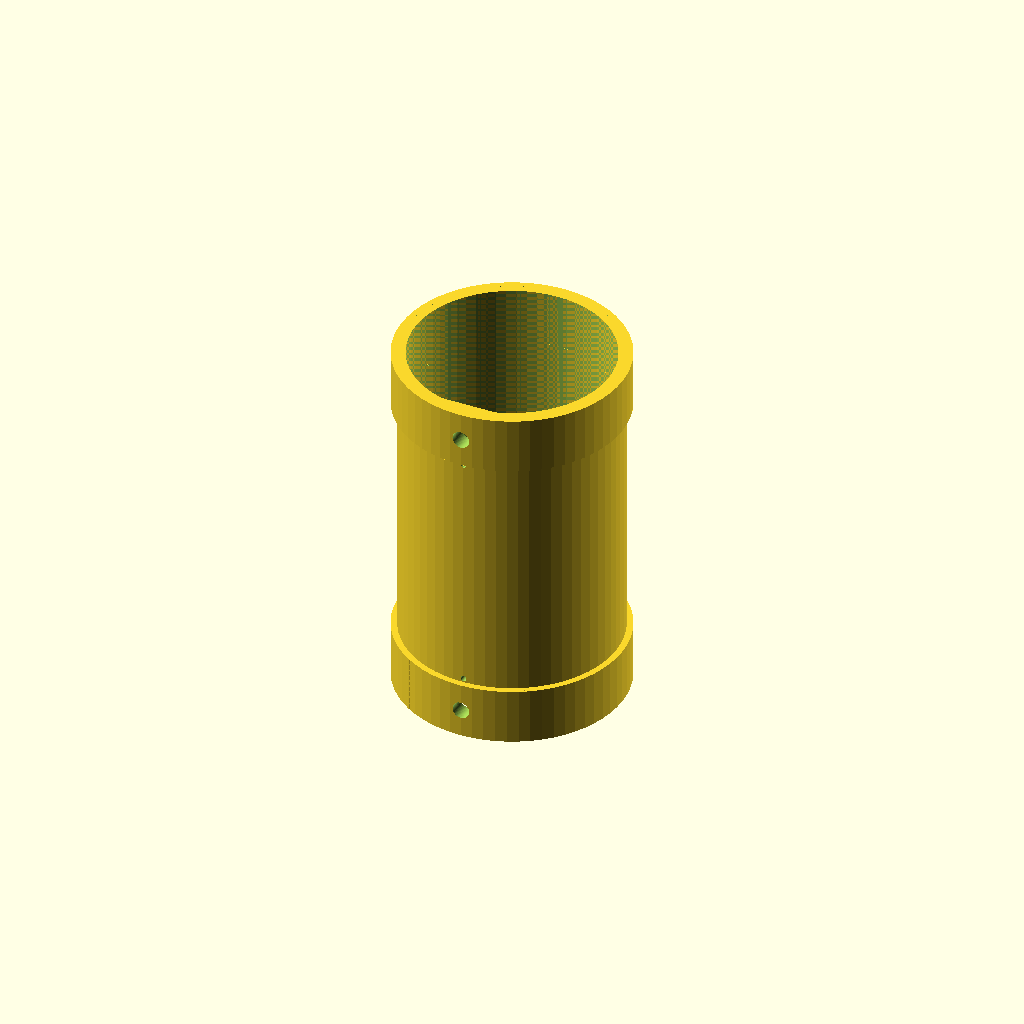
Cell 1 — every parameter at its default value.
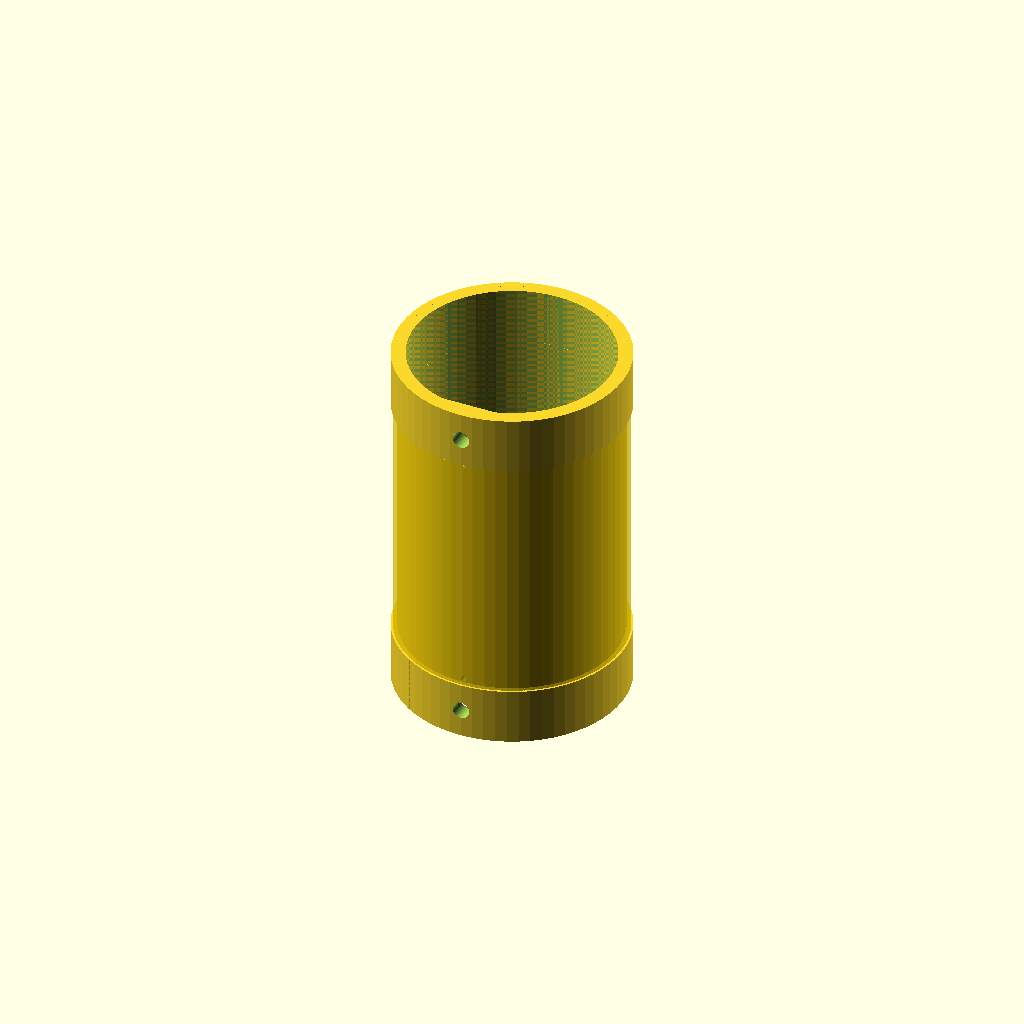
Cell 2: show_winding = true (everything else at default).
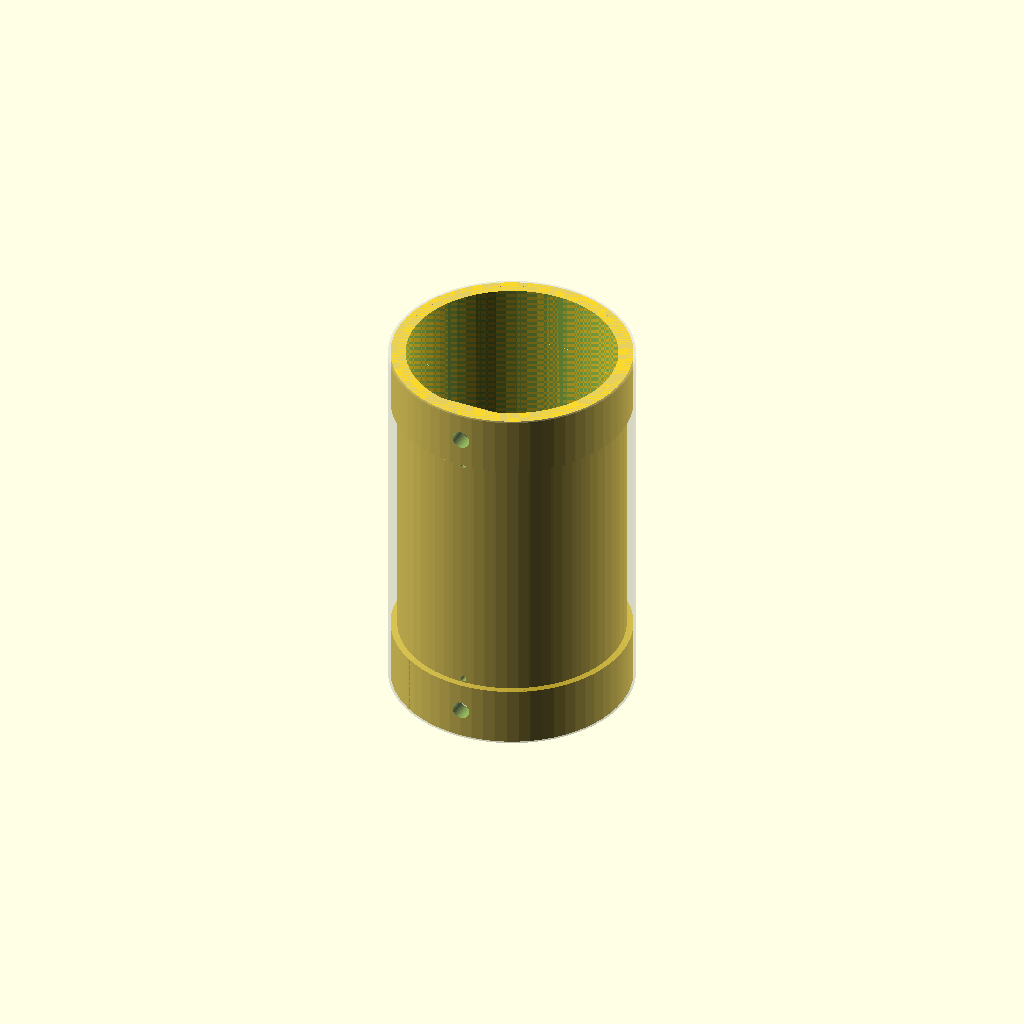
Cell 3 — show_shrink set to true, the other parameters unchanged.
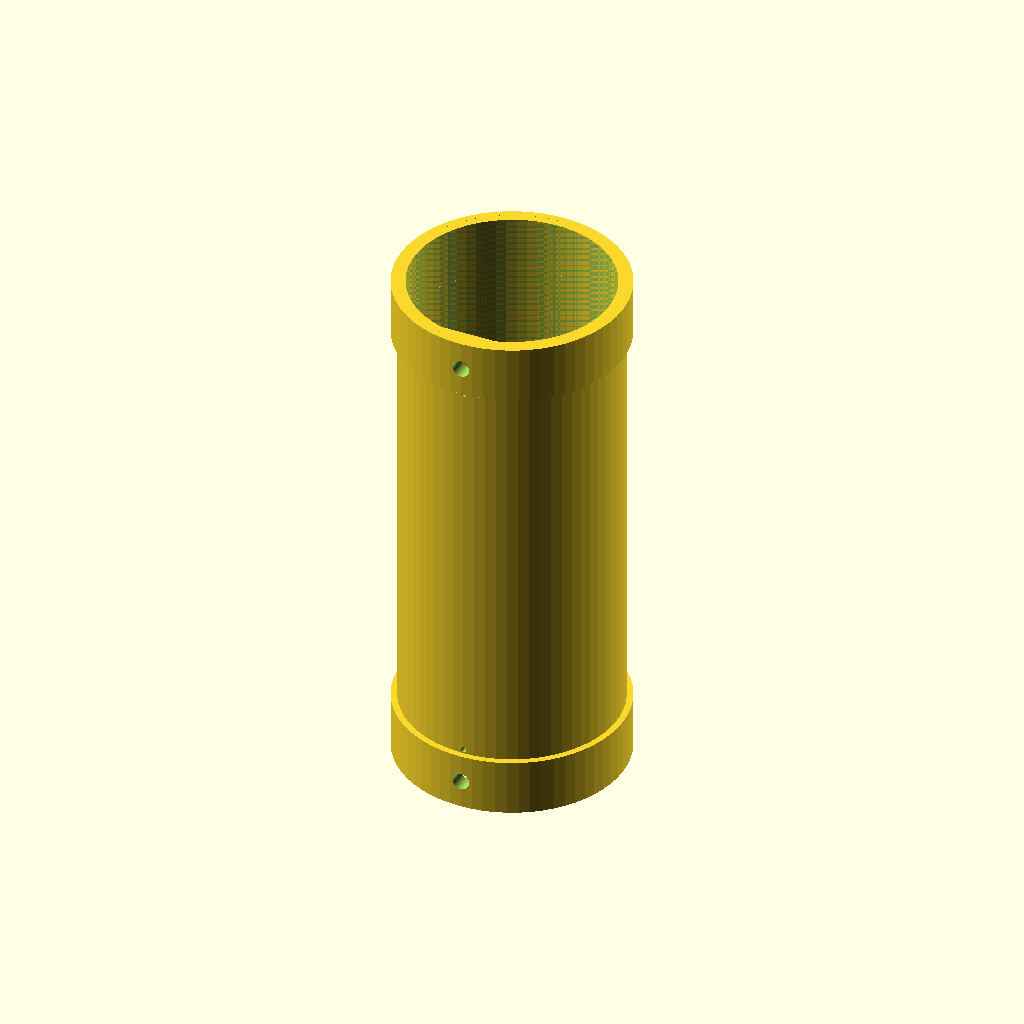
Cell 4 — L_uH set to 200, the other parameters unchanged.
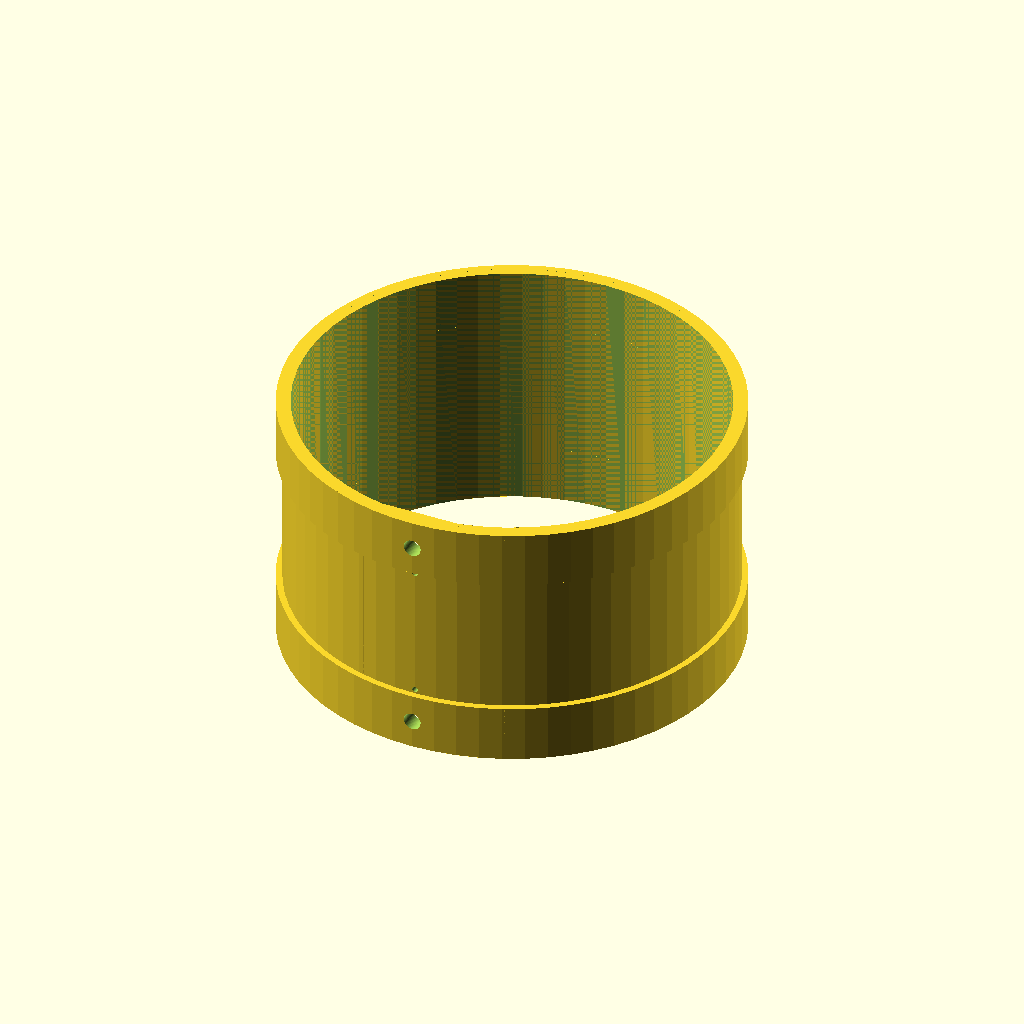
Cell 5 — winding_d set to 110, the other parameters unchanged.
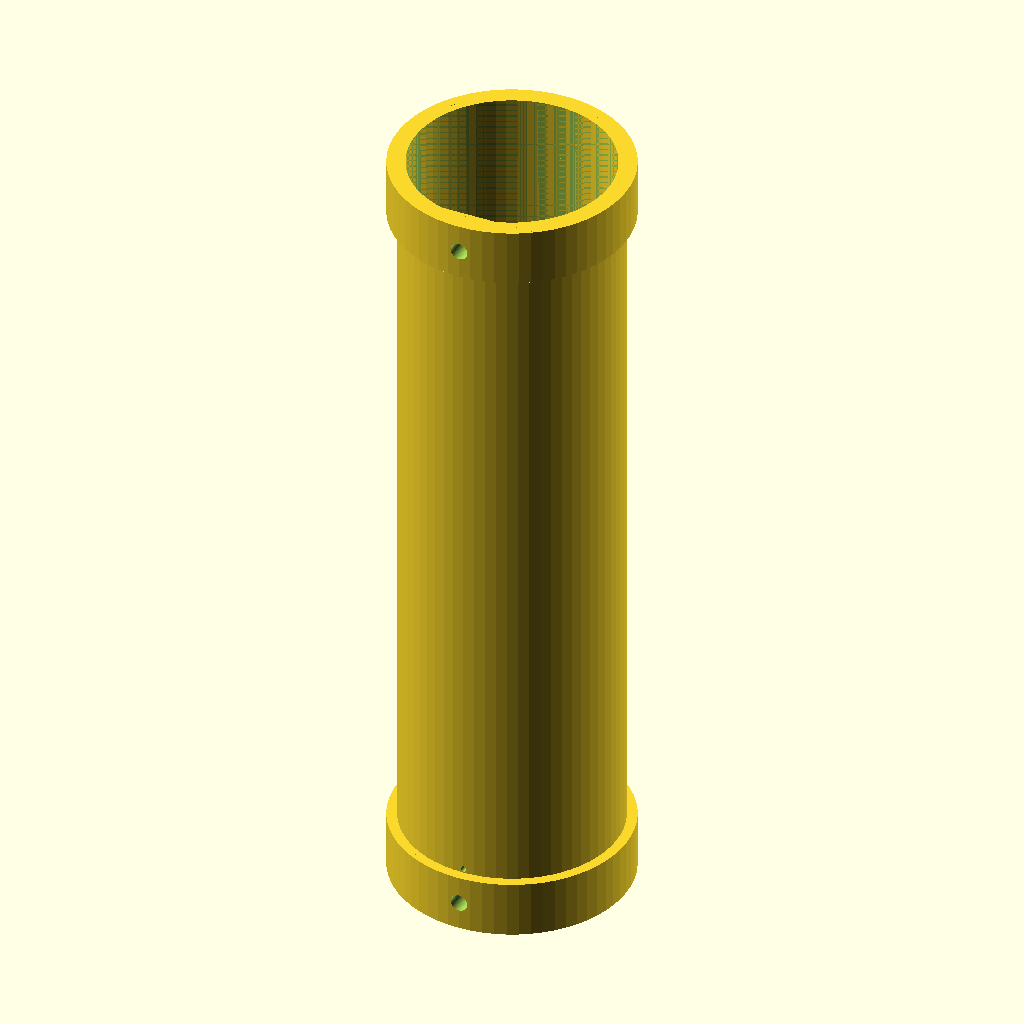
Cell 6: wire_cu_d = 2 (everything else at default).
All cells are drawn from one camera (rotation 55°, 0°, 25°, orthographic, colour scheme Cornfield), so only the parameter changes between them.
Source of the model, EFHW_Loading_Coil_100_mkgn_1mm.scad:
$fn = $preview ? 64 : 160;

/* [Coil] */
L_uH = 100;
winding_d = 55;
wire_cu_d = 1.0;
wire_od = 0; // 0 = авто ПЭТВ-2

/* [Former] */
wall = 2;
flange_len = 14.5;
flange_over_wire = 0.5;
m4_d = 4.4;
lead_d = 1.5; // отверстие под отвод ПЭТВ-2
lead_flange_gap = 0.3; // зазор от края отверстия до буртика, мм
spare_turns = 8; // запас окна намотки (витков)
rib_t = 1; // полка внутрь канала, мм (хорда до стенок цилиндра)

/* [Preview] */
show_winding = false;
show_shrink = false;
shrink_wall = 0.6;

function in_from_mm(mm) = mm / 25.4;

function petv2_od(cu_d) = cu_d + 0.093;

function wire_od_eff(cu_d, od) = od <= 0 ? petv2_od(cu_d) : od;

function wheeler_n(L, r_mm, pitch_mm) =
    let (
        r = in_from_mm(r_mm),
        p = in_from_mm(pitch_mm),
        disc = pow(10 * L * p, 2) + 36 * L * pow(r, 3)
    )
    (10 * L * p + sqrt(disc)) / (2 * r * r);

function wheeler_L(N, r_mm, pitch_mm) =
    let (
        r = in_from_mm(r_mm),
        ell = in_from_mm(N * pitch_mm)
    )
    r * r * N * N / (9 * r + 10 * ell);

od = wire_od_eff(wire_cu_d, wire_od);
inner_d = winding_d - 2 * wall;
pitch = od;
r_mm = (winding_d + od) / 2;
N_exact = wheeler_n(L_uH, r_mm, pitch);
N_finite = N_exact == N_exact && N_exact > 0 && N_exact < 1e6;
N = N_finite ? max(1, round(N_exact)) : 0;
winding_len = (N + spare_turns) * pitch;
length = winding_len + 2 * flange_len;
flange_od = winding_d + 2 * (od + flange_over_wire);
L_actual = N_finite ? wheeler_L(N, r_mm, pitch) : 0;
use_mid_leads = (winding_len - 2 * lead_d - 2 * lead_flange_gap) < lead_d;
rib_w = (rib_t > 0 && rib_t < inner_d / 2)
    ? 2 * sqrt(pow(inner_d / 2, 2) - pow(inner_d / 2 - rib_t, 2))
    : 0;
rib_ok = rib_t > 0 && rib_t < inner_d / 2 && rib_w > m4_d;
geometry_ok = inner_d > 0 && N_finite && winding_len > 0 && spare_turns >= 0 && rib_ok;

function lead_z(sign) =
    use_mid_leads
        ? sign * winding_len / 4
        : sign * (winding_len / 2 - lead_d / 2 - lead_flange_gap);

module radial_cut(d, z) {
    translate([0, 0, z])
        rotate([90, 0, 0])
            cylinder(h = flange_od / 2 + 5, d = d, center = false);
}

module inner_rib() {
    intersection() {
        cylinder(h = length, d = inner_d, center = true);
        translate([0, -inner_d / 2 + rib_t / 2, 0])
            cube([inner_d + 1, rib_t, length], center = true);
    }
}

module former() {
    difference() {
        union() {
            difference() {
                cylinder(h = length, d = winding_d, center = true);
                cylinder(h = length + 2, d = inner_d, center = true);
            }
            for (z = [-(length / 2 - flange_len / 2), length / 2 - flange_len / 2])
                translate([0, 0, z])
                    difference() {
                        cylinder(h = flange_len, d = flange_od, center = true);
                        cylinder(h = flange_len + 1, d = winding_d, center = true);
                    }
            inner_rib();
        }
        for (sign = [-1, 1]) {
            radial_cut(m4_d, sign * (length / 2 - flange_len / 2));
            radial_cut(lead_d, lead_z(sign));
        }
    }
}

module preview_winding() {
    difference() {
        cylinder(h = winding_len, d = winding_d + 2 * od, center = true);
        cylinder(h = winding_len + 1, d = winding_d, center = true);
    }
}

module preview_shrink() {
    difference() {
        cylinder(h = length, d = flange_od + 2 * shrink_wall, center = true);
        cylinder(h = length + 1, d = flange_od, center = true);
    }
}

module echo_recipe() {
    if (!geometry_ok) {
        echo("ОШИБКА: неверные параметры (стенка, L или провод). Геометрию не строим.");
        echo("inner_d=", inner_d, " N_exact=", N_exact, " winding_len=", winding_len);
    } else {
        echo("Витки N=", N, " (точно ", N_exact, "), резерв=", spare_turns);
        echo("Окно намотки мм=", winding_len, " (N + резерв)");
        echo("L факт мкГн=", L_actual, " (для N витков; лишний виток снять при подстройке)");
        echo("Длина каркаса мм=", length);
        echo("Ø буртика мм=", flange_od);
        echo("Ø канала мм=", inner_d);
        echo("Ø отвода мм=", lead_d, " зазор до буртика мм=", lead_flange_gap, " Ø М4 мм=", m4_d);
        echo("Полка внутри: толщина мм=", rib_t, " ширина хорды мм=", rib_w, " (сливается со стенкой, отверстия сквозные)");
        echo("Мин. внутр. Ø термоусадки до усадки мм=", flange_od + 2);
        echo("Сборка: лак → отводы на М4 (гайка в канале) → усадка на всю катушку, болты снаружи");
        if (lead_d >= flange_od / 2)
            echo("ПРЕДУПРЕЖДЕНИЕ: отверстие отвода очень большое относительно каркаса");
    }
}

echo_recipe();

if (geometry_ok) {
    former();
    if ($preview && show_winding)
        color("gold", 0.7) preview_winding();
    if ($preview && show_shrink)
        color("silver", 0.35) preview_shrink();
}
Customizer parameters (derived from the source; name, type, default, range or options):
L_uH: number, default 100
winding_d: number, default 55
wire_cu_d: number, default 1
wire_od: number, default 0
wall: number, default 2
flange_len: number, default 14.5
flange_over_wire: number, default 0.5
m4_d: number, default 4.4
lead_d: number, default 1.5
lead_flange_gap: number, default 0.3
spare_turns: number, default 8
rib_t: number, default 1
show_winding: bool, default false
show_shrink: bool, default false
shrink_wall: number, default 0.6
